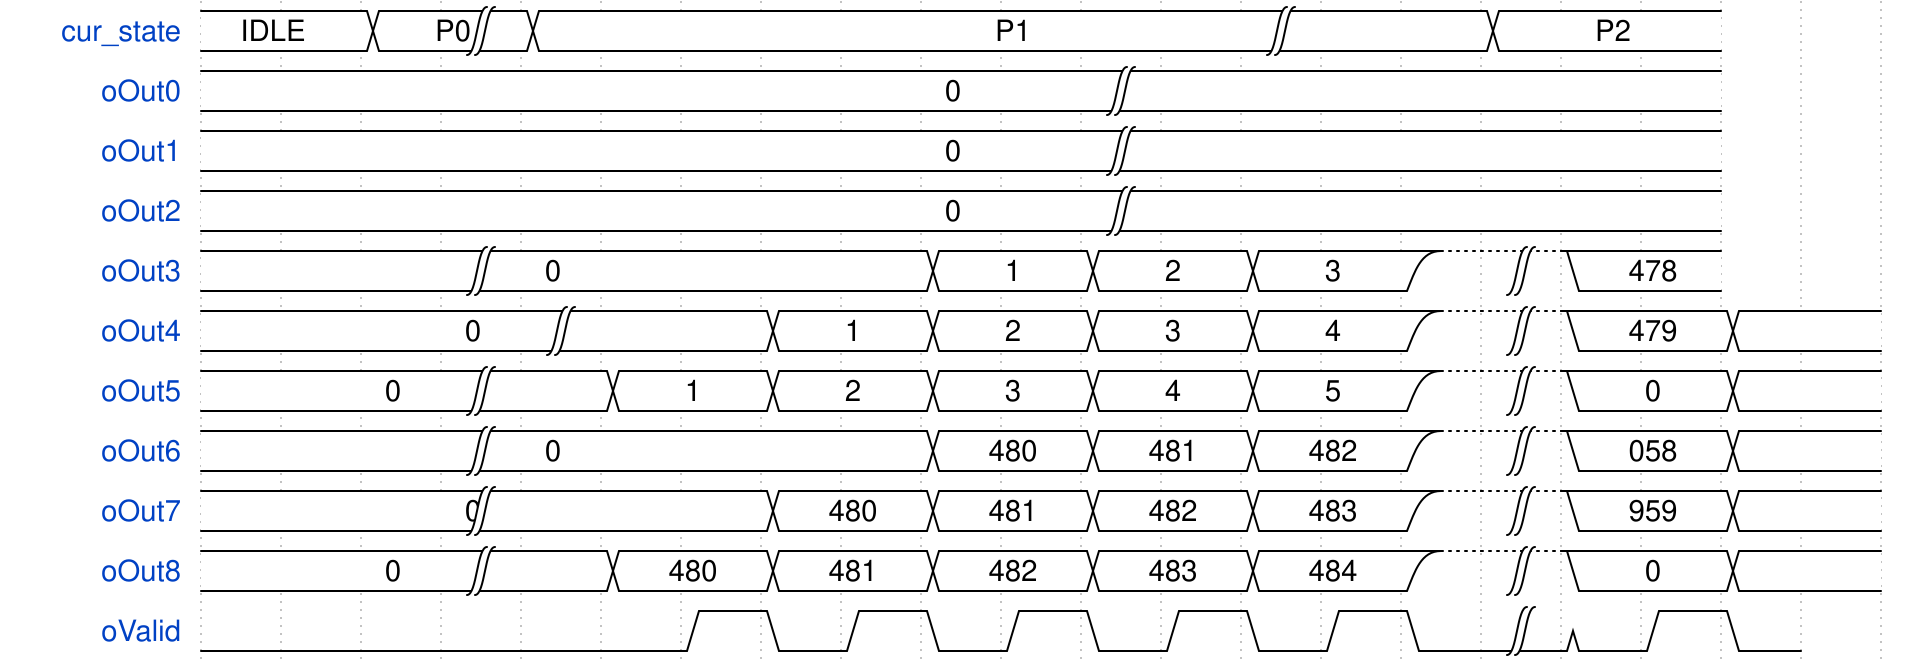

Write the WaveJSON whose rendering is this waveform diagram.

{ signal: [
  //{ name: "clk",  wave: "P......" },
  { name: "cur_state",  wave: "=.=|=........|..2.." , data: ["IDLE", "P0", "P1", "P2" ] },
  { name: "oOut0",      wave: "=..........|.......", data: ["0"] },
  { name: "oOut1",      wave: "=..........|.......", data: ["0"] },
  { name: "oOut2",      wave: "=..........|.......", data: ["0"] },    
  { name: "oOut3",      wave: "=..|.....2.2.2.u|2." ,data: ["0", "1","2","3","478","5"] },    
  { name: "oOut4",      wave: "=...|..2.2.2.2.u|2.2."   ,data: ["0", "1","2","3","4","479"] },    
  { name: "oOut5",      wave: "=..|.2.2.2.2.2.u|2.2."     ,data: ["0", "1","2","3","4","5","0"]},
  
  { name: "oOut6",      wave: "=..|.....2.2.2.u|2.2." ,data: ["0","480", "481","482","058",] },    
  { name: "oOut7",      wave: "=..|...2.2.2.2.u|2.2."   ,data: ["0","480", "481","482","483","959"] },    
  { name: "oOut8",      wave: "=..|.2.2.2.2.2.u|2.2."     ,data: ["0","480", "481","482","483","484","0"]},
  { name: "oValid", wave: "0.....1010101010|010" }  
]}